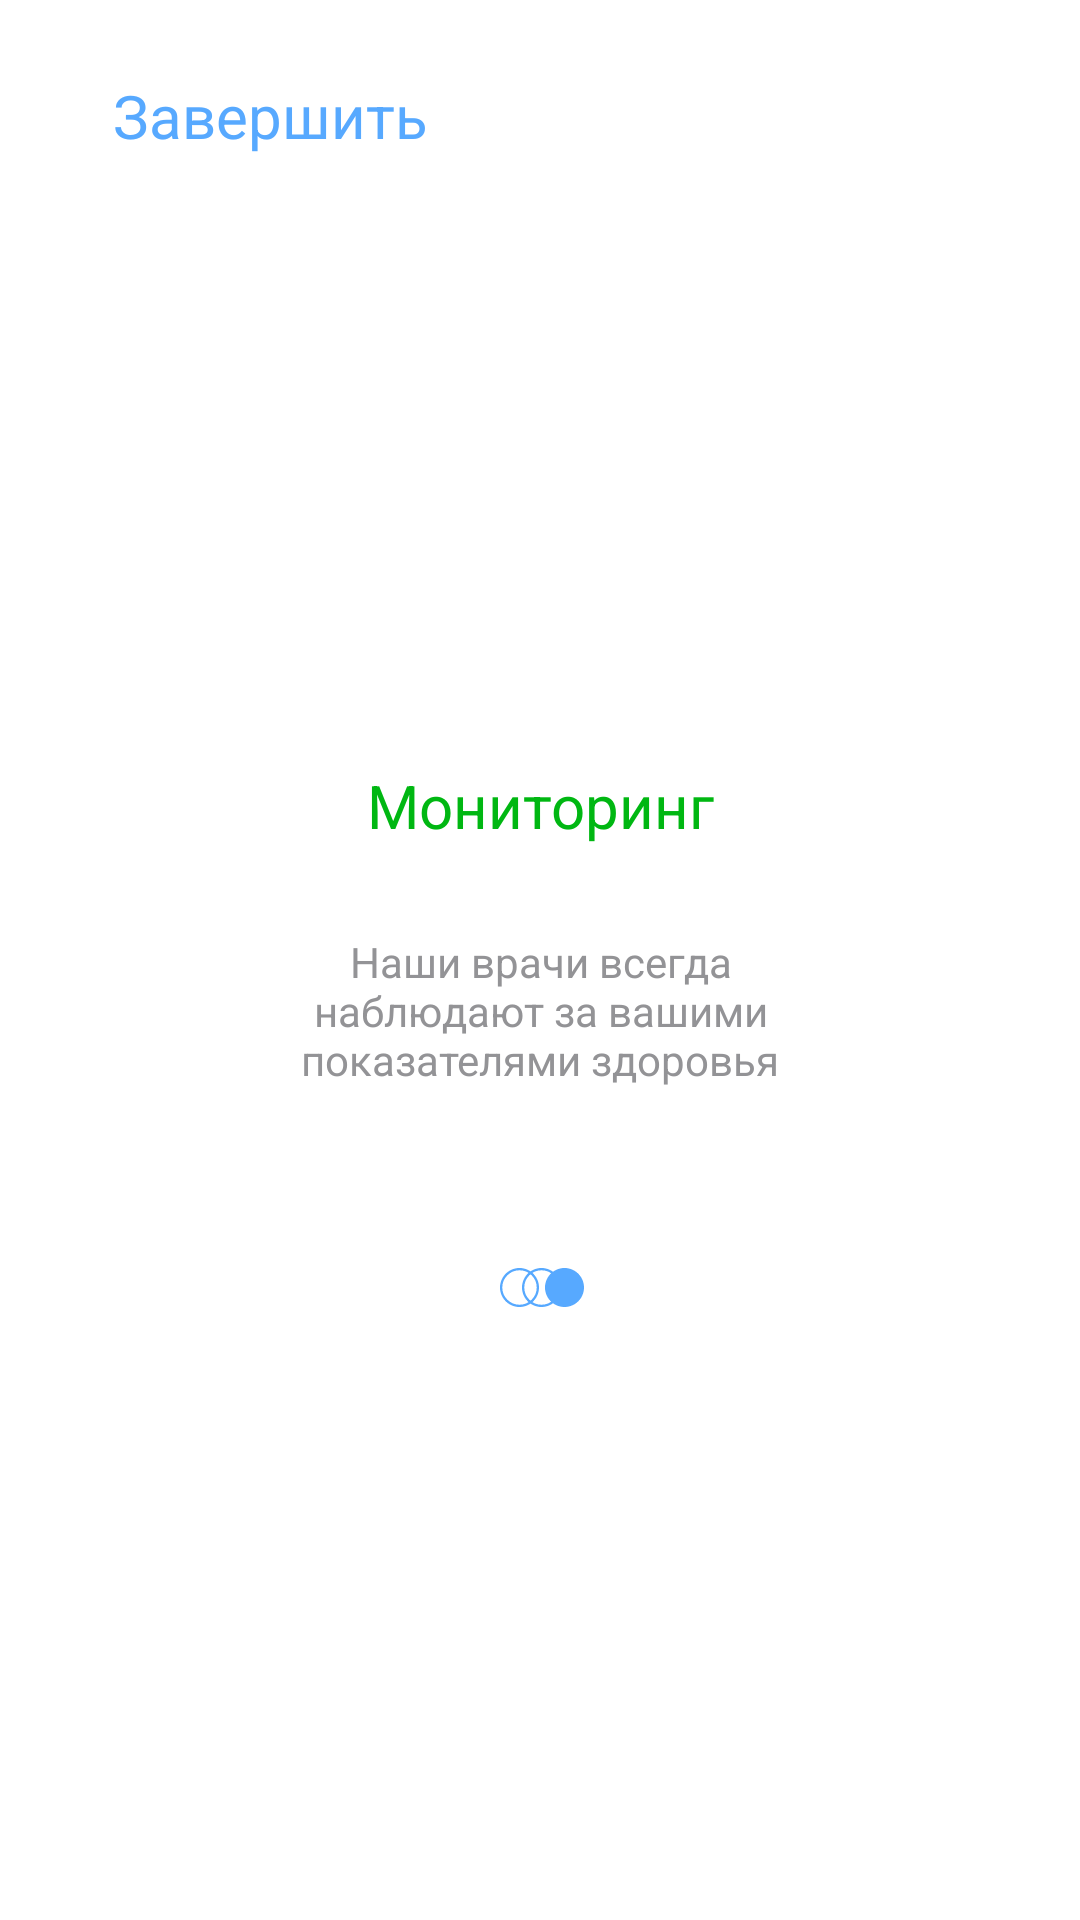

Android layout source for this screen:
<!-- AndroidManifest.xml: application theme Theme.FirstProgramWorldSkills -->
<!-- res/layout/page_3.xml -->
<?xml version="1.0" encoding="utf-8"?>
<androidx.constraintlayout.widget.ConstraintLayout xmlns:android="http://schemas.android.com/apk/res/android"
    xmlns:app="http://schemas.android.com/apk/res-auto"
    xmlns:tools="http://schemas.android.com/tools"
    android:layout_width="match_parent"
    android:layout_height="match_parent"
    android:background="@color/bg_slidebar">

    <TextView
        android:id="@+id/skip"
        android:layout_width="120dp"
        android:layout_height="30dp"
        android:layout_marginStart="30dp"
        android:layout_marginTop="25dp"
        android:text="@string/finaly"
        android:textAlignment="center"
        android:clickable="true"
        android:textAppearance="@style/skip_slidebar"
        app:layout_constraintStart_toStartOf="parent"
        app:layout_constraintTop_toTopOf="parent" />

    <TextView
        android:id="@+id/analization"
        android:layout_width="wrap_content"
        android:layout_height="wrap_content"
        android:layout_marginTop="200dp"
        android:text="@string/monitoring"
        android:textAppearance="@style/Analization"
        app:layout_constraintEnd_toEndOf="parent"
        app:layout_constraintStart_toStartOf="parent"
        app:layout_constraintTop_toBottomOf="@+id/skip" />

    <TextView
        android:id="@+id/discription_slidebar"
        android:layout_width="match_parent"
        android:layout_height="wrap_content"
        android:layout_marginStart="80dp"
        android:layout_marginTop="29dp"
        android:layout_marginEnd="80dp"
        android:text="@string/discription_monitoring_slidebar"
        android:textAlignment="center"
        android:textAppearance="@style/discription_slidebar"
        app:layout_constraintEnd_toEndOf="parent"
        app:layout_constraintStart_toStartOf="parent"
        app:layout_constraintTop_toBottomOf="@+id/analization" />

    <View
        android:id="@+id/ellipse_1"
        android:layout_width="13dp"
        android:layout_height="13dp"
        android:layout_alignParentTop="true"
        android:layout_marginStart="159dp"
        android:layout_marginTop="60dp"
        android:background="@drawable/slidebar_ellipse"
        app:layout_constraintEnd_toEndOf="@+id/ellipse_2"
        app:layout_constraintStart_toStartOf="parent"
        app:layout_constraintTop_toBottomOf="@+id/discription_slidebar" />

    <View
        android:id="@+id/ellipse_2"
        android:layout_width="13dp"
        android:layout_height="13dp"
        android:layout_alignParentTop="true"
        android:layout_marginTop="60dp"
        android:background="@drawable/slidebar_ellipse"
        app:layout_constraintEnd_toEndOf="@+id/ellipse_3"
        app:layout_constraintStart_toStartOf="@+id/ellipse_1"
        app:layout_constraintTop_toBottomOf="@+id/discription_slidebar" />

    <View
        android:id="@+id/ellipse_3"
        android:layout_width="13dp"
        android:layout_height="13dp"
        android:layout_alignParentTop="true"
        android:layout_marginTop="60dp"
        android:layout_marginEnd="158dp"
        android:background="@drawable/slidebar_ellipse_fill"
        app:layout_constraintEnd_toEndOf="parent"
        app:layout_constraintStart_toStartOf="@+id/ellipse_2"
        app:layout_constraintTop_toBottomOf="@+id/discription_slidebar" />

    <ImageView
        android:layout_width="wrap_content"
        android:layout_height="wrap_content"
        app:layout_constraintBottom_toBottomOf="parent"
        app:layout_constraintEnd_toEndOf="parent"
        app:layout_constraintStart_toStartOf="parent"
        app:layout_constraintTop_toBottomOf="@+id/ellipse_2"
        app:srcCompat="@drawable/illustration_slidebar_3" />

    <ImageView
        android:layout_width="wrap_content"
        android:layout_height="wrap_content"
        app:layout_constraintEnd_toEndOf="parent"
        app:layout_constraintTop_toTopOf="parent"
        app:srcCompat="@drawable/shape_slidebar" />
</androidx.constraintlayout.widget.ConstraintLayout>
<!-- resources referenced by this layout -->
<resources>
  <color name="bg_slidebar">#FFFFFF</color>
  <!-- drawable slidebar_ellipse (drawable) -->
  <?xml version="1.0" encoding="utf-8"?>
  <vector
      xmlns:android="http://schemas.android.com/apk/res/android"
      xmlns:aapt="http://schemas.android.com/aapt"
      android:width="14.29dp"
      android:height="14.29dp"
      android:viewportWidth="14.29"
      android:viewportHeight="14.29"
      >
      <group>
          <clip-path
              android:pathData="M14.2899 7.14493C14.2899 11.091 11.091 14.2899 7.14493 14.2899C3.19889 14.2899 0 11.091 0 7.14493C0 3.19889 3.19889 0 7.14493 0C11.091 0 14.2899 3.19889 14.2899 7.14493Z"
              />
          <path
              android:pathData="M14.2899 7.14493C14.2899 11.091 11.091 14.2899 7.14493 14.2899C3.19889 14.2899 0 11.091 0 7.14493C0 3.19889 3.19889 0 7.14493 0C11.091 0 14.2899 3.19889 14.2899 7.14493Z"
              android:strokeWidth="1.68"
              android:strokeColor="#57A9FF"
              />
      </group>
  </vector>
  <!-- drawable slidebar_ellipse_fill (drawable) -->
  <?xml version="1.0" encoding="utf-8"?>
  <vector
      xmlns:android="http://schemas.android.com/apk/res/android"
      xmlns:aapt="http://schemas.android.com/aapt"
      android:width="12.61dp"
      android:height="12.61dp"
      android:viewportWidth="12.61"
      android:viewportHeight="12.61"
      >
      <group>
          <clip-path
              android:pathData="M12.6087 6.30435C12.6087 9.78614 9.78614 12.6087 6.30435 12.6087C2.82255 12.6087 0 9.78614 0 6.30435C0 2.82255 2.82255 0 6.30435 0C9.78614 0 12.6087 2.82255 12.6087 6.30435Z"
              />
          <path
              android:pathData="M0 0V12.6087H12.6087V0"
              android:fillColor="#57A9FF"
              />
      </group>
  </vector>
  <string name="discription_monitoring_slidebar">Наши врачи всегда наблюдают за вашими показателями здоровья</string>
  <string name="finaly">Завершить</string>
  <string name="monitoring">Мониторинг</string>
  <style name="Analization">
          <item name="android:textSize">
              20sp
          </item>
          <item name="android:textColor">
              #00B712
          </item>
      </style>
  <style name="discription_slidebar">
          <item name="android:textSize">
              14sp
          </item>
          <item name="android:textColor">
              #939396
          </item>
      </style>
  <style name="skip_slidebar">
          <item name="android:textSize">
              20sp
          </item>
          <item name="android:textColor">
              #57A9FF
          </item>
      </style>
  <style name="Theme.FirstProgramWorldSkills" parent="Theme.MaterialComponents.DayNight.NoActionBar">
          
          <item name="colorPrimary">@color/purple_500</item>
          <item name="colorPrimaryVariant">@color/purple_700</item>
          <item name="colorOnPrimary">@color/white</item>
          
          <item name="colorSecondary">@color/teal_200</item>
          <item name="colorSecondaryVariant">@color/teal_700</item>
          <item name="colorOnSecondary">@color/black</item>
          
          <item name="android:statusBarColor">?attr/colorPrimaryVariant</item>
          
      </style>
  <color name="purple_500">#FF6200EE</color>
  <color name="purple_700">#FF3700B3</color>
  <color name="white">#FFFFFFFF</color>
  <color name="teal_200">#FF03DAC5</color>
  <color name="teal_700">#FF018786</color>
  <color name="black">#FF000000</color>
</resources>
